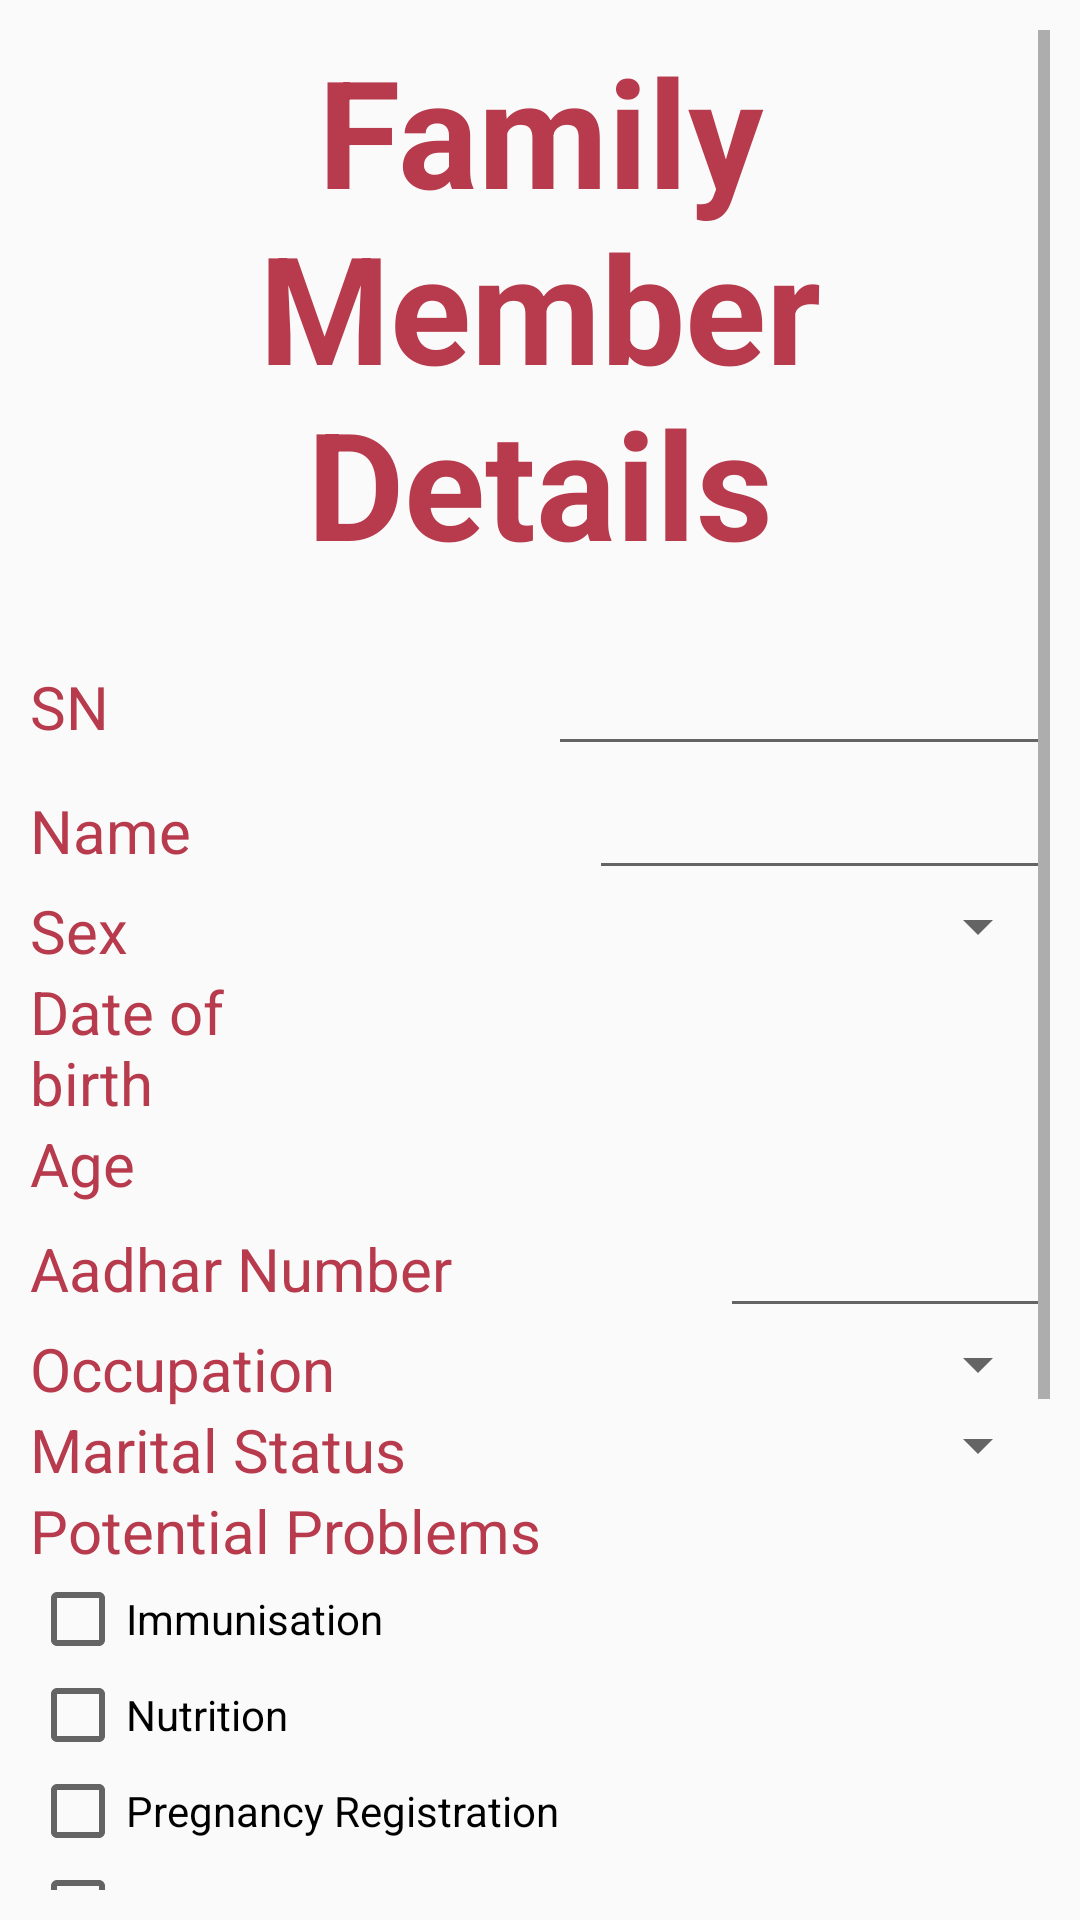

Reconstruct the res/layout file that produces this screen, plus the resources it refers to.
<!-- AndroidManifest.xml: application theme AppTheme -->
<!-- res/layout/activity_family__details.xml -->
<?xml version="1.0" encoding="utf-8"?>
<android.support.constraint.ConstraintLayout xmlns:android="http://schemas.android.com/apk/res/android"
    xmlns:app="http://schemas.android.com/apk/res-auto"
    xmlns:tools="http://schemas.android.com/tools"
    android:layout_width="match_parent"
    android:layout_height="match_parent"
    tools:context="asha.dshm.asha2.Family_Details">

    <ScrollView
        android:layout_width="match_parent"
        android:layout_height="match_parent"
        android:layout_margin="10dp"
        tools:layout_editor_absoluteX="50dp"
        tools:layout_editor_absoluteY="50dp">


        <LinearLayout
            android:layout_width="match_parent"
            android:layout_height="match_parent"
            android:orientation="vertical">

            <TextView
                android:id="@+id/textView2"
                android:layout_width="match_parent"
                android:layout_height="wrap_content"
                android:layout_marginBottom="20dp"
                android:foregroundGravity="center_vertical|center_horizontal|center"
                android:gravity="center"
                android:text="@string/family"
                android:theme="@style/CustomText"
                android:textSize="50dp"
                android:textStyle="bold" />

            <LinearLayout
                android:layout_width="match_parent"
                android:layout_height="wrap_content"
                android:orientation="horizontal">

                <TextView
                    android:id="@+id/sn"
                    style="@style/CustomText"
                    android:layout_width="wrap_content"
                    android:layout_height="wrap_content"
                    android:layout_weight="1"
                    android:text="@string/sn" />

                <EditText
                    android:layout_width="wrap_content"
                    android:layout_height="wrap_content"
                    android:id="@+id/E_SN"
                    android:layout_weight="1"/>

            </LinearLayout>


            <LinearLayout
                android:layout_width="match_parent"
                android:layout_height="wrap_content"
                android:orientation="horizontal">

                <TextView
                    android:id="@+id/name"
                    style="@style/CustomText"
                    android:layout_width="wrap_content"
                    android:layout_height="wrap_content"
                    android:layout_weight="1"
                    android:text="@string/Name" />

                <EditText
                    android:layout_width="wrap_content"
                    android:layout_height="wrap_content"
                    android:id="@+id/E_name"
                    android:layout_weight="1"/>

            </LinearLayout>

            <LinearLayout
                android:layout_width="match_parent"
                android:layout_height="wrap_content"
                android:orientation="horizontal">

                <TextView
                    android:id="@+id/sex"
                    style="@style/CustomText"
                    android:layout_width="wrap_content"
                    android:layout_height="wrap_content"
                    android:layout_weight="1"
                    android:text="@string/Sex" />


                <Spinner
                    android:layout_width="wrap_content"
                    android:layout_height="wrap_content"
                    android:id="@+id/gender_array"
                    android:layout_weight="1"></Spinner>



            </LinearLayout>

            <LinearLayout
                android:layout_width="match_parent"
                android:layout_height="wrap_content"
                android:orientation="horizontal">

                <TextView
                    android:id="@+id/dob"
                    style="@style/CustomText"
                    android:layout_width="wrap_content"
                    android:layout_height="wrap_content"
                    android:layout_weight="1"
                    android:text="@string/dob" />

                <android.support.v7.widget.AppCompatImageButton
                    android:id="@+id/calendar"
                    android:layout_width="wrap_content"
                    android:layout_height="wrap_content"
                    android:layout_marginLeft="70dp"
                    android:background="@android:color/transparent"
                    app:srcCompat="@drawable/calendar" />
                <TextView
                    android:id="@+id/E_Date"
                    android:layout_width="wrap_content"
                    android:layout_height="wrap_content"
                    android:layout_weight="1"
                    android:ems="10" />

            </LinearLayout>

            <LinearLayout
                android:layout_width="match_parent"
                android:layout_height="wrap_content"
                android:orientation="horizontal">

                <TextView
                    android:id="@+id/age"
                    style="@style/CustomText"
                    android:layout_width="wrap_content"
                    android:layout_height="wrap_content"
                    android:layout_weight="1"
                    android:text="@string/age" />

                <TextView
                    android:layout_width="wrap_content"
                    android:layout_height="wrap_content"
                    android:id="@+id/E_age"
                    android:layout_weight="1"/>

            </LinearLayout>

            <LinearLayout
                android:layout_width="match_parent"
                android:layout_height="wrap_content"
                android:orientation="horizontal">

                <TextView
                    android:id="@+id/aadhar"
                    style="@style/CustomText"
                    android:layout_width="wrap_content"
                    android:layout_height="wrap_content"
                    android:layout_weight="1"
                    android:text="@string/aadhar" />

                <EditText
                    android:layout_width="wrap_content"
                    android:layout_height="wrap_content"
                    android:id="@+id/E_aadhar"
                    android:layout_weight="1"/>

            </LinearLayout>


            <LinearLayout
                android:layout_width="match_parent"
                android:layout_height="wrap_content"
                android:orientation="horizontal">

                <TextView
                    android:id="@+id/occupation"
                    style="@style/CustomText"
                    android:layout_width="wrap_content"
                    android:layout_height="wrap_content"
                    android:layout_weight="1"
                    android:text="@string/occupation" />

                <Spinner
                    android:layout_width="wrap_content"
                    android:layout_height="wrap_content"
                    android:id="@+id/occupation_array"
                    android:layout_weight="1"></Spinner>

            </LinearLayout>

            <LinearLayout
                android:layout_width="match_parent"
                android:layout_height="wrap_content"
                android:orientation="horizontal">

                <TextView
                    android:id="@+id/marital"
                    style="@style/CustomText"
                    android:layout_width="wrap_content"
                    android:layout_height="wrap_content"
                    android:layout_weight="1"
                    android:text="@string/marital_status" />

                <Spinner
                    android:layout_width="wrap_content"
                    android:layout_height="wrap_content"
                    android:id="@+id/marital_array"
                    android:layout_weight="1"></Spinner>

            </LinearLayout>


            <LinearLayout
                android:layout_width="match_parent"
                android:layout_height="wrap_content"
                android:orientation="vertical">

                <TextView
                    android:id="@+id/problems"
                    style="@style/CustomText"
                    android:layout_width="wrap_content"
                    android:layout_height="wrap_content"
                    android:layout_weight="1"
                    android:text="@string/potential_problems" />

               <LinearLayout
                   android:layout_width="match_parent"
                   android:layout_height="wrap_content"
                   android:orientation="vertical">

                   <CheckBox
                       android:layout_width="wrap_content"
                       android:layout_height="wrap_content"
                       android:id="@+id/immunisation"
                       android:text="@string/immunisation"/>

                   <CheckBox
                       android:layout_width="wrap_content"
                       android:layout_height="wrap_content"
                       android:id="@+id/nutrition"
                       android:text="@string/Nutrition"/>

                   <CheckBox
                       android:layout_width="wrap_content"
                       android:layout_height="wrap_content"
                       android:id="@+id/pregnancy"
                       android:text="@string/pregnancy_reg"/>

                   <CheckBox
                       android:layout_width="wrap_content"
                       android:layout_height="wrap_content"
                       android:id="@+id/nc"
                       android:text="@string/non_communicable"/>

                   <CheckBox
                       android:layout_width="wrap_content"
                       android:layout_height="wrap_content"
                       android:id="@+id/visual"
                       android:text="@string/visual"/>

                   <CheckBox
                       android:layout_width="wrap_content"
                       android:layout_height="wrap_content"
                       android:id="@+id/rntcp"
                       android:text="@string/RNTCP"/>

                   <CheckBox
                       android:layout_width="wrap_content"
                       android:layout_height="wrap_content"
                       android:id="@+id/disability"
                       android:text="@string/disability"/>

                   <CheckBox
                       android:layout_width="wrap_content"
                       android:layout_height="wrap_content"
                       android:id="@+id/mortality"
                       android:text="@string/mortality"/>
               </LinearLayout>

            </LinearLayout>




            <RelativeLayout
                android:layout_width="match_parent"
                android:layout_height="wrap_content"
                android:orientation="horizontal"
                android:paddingTop="25dp">

                <Button
                    android:id="@+id/save"
                    android:layout_width="wrap_content"
                    android:layout_height="wrap_content"
                    android:layout_alignParentTop="true"
                    android:layout_centerHorizontal="true"
                    android:layout_gravity="right"
                    android:background="@color/buttonColor"
                    android:text="@string/save_form"
                    />
            </RelativeLayout>
        </LinearLayout>


    </ScrollView>

</android.support.constraint.ConstraintLayout>
<!-- resources referenced by this layout -->
<resources>
  <color name="buttonColor">#f6aca4</color>
  <string name="Name">Name</string>
  <string name="Nutrition">Nutrition</string>
  <string name="RNTCP">RNTCP</string>
  <string name="Sex">Sex</string>
  <string name="aadhar">Aadhar Number</string>
  <string name="age">Age</string>
  <string name="disability">Disability</string>
  <string name="dob">Date of birth</string>
  <string name="family">Family Member Details</string>
  <string name="immunisation">Immunisation</string>
  <string name="marital_status">Marital Status</string>
  <string name="mortality">Mortality</string>
  <string name="non_communicable">Non-Communicable Disease</string>
  <string name="occupation">Occupation</string>
  <string name="potential_problems">Potential Problems</string>
  <string name="pregnancy_reg">Pregnancy Registration</string>
  <string name="save_form">SAVE</string>
  <string name="sn">SN</string>
  <string name="visual">Visual Impairment</string>
  <style name="CustomText">
          <item name="android:textSize">20sp</item>
          <item name="android:textColor">@color/red_text</item>
      </style>
  <style name="AppTheme" parent="Theme.AppCompat.Light.NoActionBar">
          
          <item name="colorPrimary">@color/red_text</item>
          <item name="colorPrimaryDark">@color/peach</item>
          <item name="colorAccent">@color/colorAccent</item>
          <item name="windowActionBar">false</item>
          <item name="windowNoTitle">true</item>
  
  
      </style>
  <color name="red_text">#B73A4D</color>
  <color name="peach">#F7C0A7</color>
  <color name="colorAccent">#FF4081</color>
</resources>
